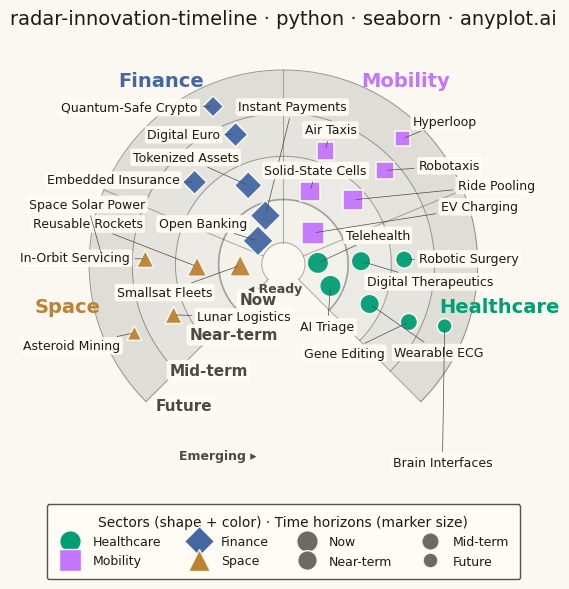

Python code for this plot:
"""anyplot.ai
radar-innovation-timeline: Innovation Radar with Time-Horizon Rings
Library: seaborn 0.13.2 | Python 3.14.10
Quality: pending | Updated: 2026-11-27
"""

import os

import matplotlib.lines as mlines
import matplotlib.pyplot as plt
import numpy as np
import pandas as pd
import seaborn as sns
from matplotlib.text import Text


# Theme tokens
THEME = os.getenv("ANYPLOT_THEME", "light")
PAGE_BG = "#FAF8F1" if THEME == "light" else "#1A1A17"
ELEVATED_BG = "#FFFDF6" if THEME == "light" else "#242420"
INK = "#1A1A17" if THEME == "light" else "#F0EFE8"
INK_SOFT = "#4A4A44" if THEME == "light" else "#B8B7B0"
INK_MUTED = "#6B6A63" if THEME == "light" else "#A8A79F"

# Imprint palette
IMPRINT_PALETTE = ["#009E73", "#C475FD", "#4467A3", "#BD8233", "#AE3030", "#2ABCCD", "#954477", "#99B314"]

sns.set_theme(
    style="ticks",
    rc={
        "figure.facecolor": PAGE_BG,
        "axes.facecolor": PAGE_BG,
        "axes.edgecolor": INK_SOFT,
        "axes.labelcolor": INK,
        "text.color": INK,
        "xtick.color": INK_SOFT,
        "ytick.color": INK_SOFT,
        "legend.facecolor": ELEVATED_BG,
        "legend.edgecolor": INK_SOFT,
    },
)

# Constants
TOTAL_ANGLE_DEG = 270  # three-quarter layout, the open quarter holds ring labels
START_ANGLE_DEG = 135
ANCHOR_FRAC = {
    "left": 0,
    "bottom": 0,
    "center": 0.5,
    "right": 1,
    "top": 1,
}  # share of a label's size left of / below its anchor
SECTOR_MARKERS = ["o", "s", "D", "^", "P", "X"]
MARKER_AREA_NEAR, MARKER_AREA_FAR = 240, 115  # nearest horizon gets the largest marker
FILL_ALPHA_NEAR, FILL_ALPHA_FAR = 0.03, 0.12  # one neutral tint, deepening with the horizon

# Columns
NAME = "Innovation"  # role: name
RING = "Time horizon"  # role: ring
SECTOR = "Sector"  # role: sector

# Data
# Rows are listed nearest horizon first, so each ring and sector is ordered by first appearance
items = [
    ("AI Triage", "Now", "Healthcare"),
    ("Telehealth", "Now", "Healthcare"),
    ("Wearable ECG", "Near-term", "Healthcare"),
    ("Digital Therapeutics", "Near-term", "Healthcare"),
    ("Gene Editing", "Mid-term", "Healthcare"),
    ("Robotic Surgery", "Mid-term", "Healthcare"),
    ("Brain Interfaces", "Future", "Healthcare"),
    ("EV Charging", "Now", "Mobility"),
    ("Ride Pooling", "Near-term", "Mobility"),
    ("Solid-State Cells", "Near-term", "Mobility"),
    ("Robotaxis", "Mid-term", "Mobility"),
    ("Air Taxis", "Mid-term", "Mobility"),
    ("Hyperloop", "Future", "Mobility"),
    ("Instant Payments", "Now", "Finance"),
    ("Open Banking", "Now", "Finance"),
    ("Tokenized Assets", "Near-term", "Finance"),
    ("Digital Euro", "Mid-term", "Finance"),
    ("Embedded Insurance", "Mid-term", "Finance"),
    ("Quantum-Safe Crypto", "Future", "Finance"),
    ("Smallsat Fleets", "Now", "Space"),
    ("Reusable Rockets", "Near-term", "Space"),
    ("In-Orbit Servicing", "Mid-term", "Space"),
    ("Lunar Logistics", "Mid-term", "Space"),
    ("Space Solar Power", "Future", "Space"),
    ("Asteroid Mining", "Future", "Space"),
]
df = pd.DataFrame(items, columns=[NAME, RING, SECTOR])

# Plot
# Layout: angle by sector cell, radius by ring, spread inside each cell (layout, not data)
rings = list(pd.unique(df[RING]))
sectors = list(pd.unique(df[SECTOR]))
n_rings = len(rings)
n_sectors = len(sectors)
sector_width_deg = TOTAL_ANGLE_DEG / n_sectors
sector_palette = {s: IMPRINT_PALETTE[i % len(IMPRINT_PALETTE)] for i, s in enumerate(sectors)}
sector_markers = {s: SECTOR_MARKERS[i % len(SECTOR_MARKERS)] for i, s in enumerate(sectors)}
size_by_ring = np.linspace(MARKER_AREA_NEAR, MARKER_AREA_FAR, n_rings)
fill_alphas = np.linspace(FILL_ALPHA_NEAR, FILL_ALPHA_FAR, n_rings)
ring_boundaries = np.arange(n_rings + 1) + 0.5
r_max = ring_boundaries[-1]
ring_accent = sns.blend_palette([INK_MUTED, INK_SOFT], n_colors=n_rings + 1)

ANGLE = "angle"
RADIUS = "radius"
SIZE = "size"
ring_idx = df[RING].map({name: i for i, name in enumerate(rings, start=1)})
sector_idx = df[SECTOR].map({name: i for i, name in enumerate(sectors)})
cell_rank = df.groupby([SECTOR, RING]).cumcount()
cell_count = df.groupby([SECTOR, RING])[NAME].transform("size")
cell_frac = (cell_rank + 0.5) / cell_count  # even spread across the cell, margins kept
cell_frac = cell_frac.where(cell_count > 1, 0.32)  # a lone item sits off the sector axis, clear of the header
sector_start = START_ANGLE_DEG - sector_idx * sector_width_deg
df[ANGLE] = np.deg2rad(sector_start - (0.1 + 0.8 * cell_frac) * sector_width_deg)
df[RADIUS] = ring_idx + np.where(cell_rank % 2 == 0, 0.2, -0.2) * (cell_count > 1)
df[SIZE] = ring_idx.map(dict(enumerate(size_by_ring, start=1)))

fig = plt.figure(figsize=(6, 6), dpi=400, facecolor=PAGE_BG)
ax = fig.add_subplot(111, projection="polar")
ax.set_facecolor(PAGE_BG)
ax.set_theta_zero_location("N")
ax.set_theta_direction(-1)
fig.subplots_adjust(left=0.02, right=0.98, top=0.93, bottom=0.16)

# Ring fills (neutral tint, only over the 270° sector span) and boundary lines
theta_fill = np.deg2rad(np.linspace(START_ANGLE_DEG - TOTAL_ANGLE_DEG, START_ANGLE_DEG, 200))
for i in range(n_rings):
    ax.fill_between(
        theta_fill, ring_boundaries[i], ring_boundaries[i + 1], color=INK, alpha=fill_alphas[i], linewidth=0, zorder=0
    )
for i, rb in enumerate(ring_boundaries):
    ax.plot(
        theta_fill,
        np.full_like(theta_fill, rb),
        color=sns.desaturate(ring_accent[i], 0.5),
        linewidth=1.2 if i == 1 else 0.7,
        alpha=0.55,
        zorder=1,
    )

# Sector dividers
for i in range(n_sectors + 1):
    edge = np.deg2rad(START_ANGLE_DEG - i * sector_width_deg)
    ax.plot([edge, edge], [ring_boundaries[0], r_max], color=INK_SOFT, linewidth=0.8, alpha=0.4, zorder=1)

# Items: color + shape by sector, size by time horizon
sns.scatterplot(
    data=df,
    x=ANGLE,
    y=RADIUS,
    hue=SECTOR,
    style=SECTOR,
    size=SIZE,
    sizes=(size_by_ring.min(), size_by_ring.max()),
    markers=sector_markers,
    palette=sector_palette,
    edgecolor=PAGE_BG,
    linewidth=1.2,
    alpha=0.95,
    legend=False,
    ax=ax,
    zorder=5,
)
ax.set_ylim(0, r_max + 0.85)
ax.set_yticks([])
ax.set_xticks([])
ax.set_xlabel("")
ax.set_ylabel("")
ax.grid(False)
ax.spines["polar"].set_visible(False)

# Sector headers along the outer edge
texts = []
for i, sector_name in enumerate(sectors):
    mid = np.deg2rad(START_ANGLE_DEG - (i + 0.5) * sector_width_deg)
    texts.append(
        ax.text(
            mid,
            r_max + 0.6,
            sector_name,
            ha="center",
            va="center",
            fontsize=14,
            fontweight="bold",
            color=sector_palette[sector_name],
            zorder=7,
        )
    )

# Ring names in the open quarter
label_angle = np.deg2rad(START_ANGLE_DEG - TOTAL_ANGLE_DEG - 10)
for r, ring_name in enumerate(rings, start=1):
    texts.append(
        ax.text(
            label_angle,
            r,
            ring_name,
            ha="center",
            va="center",
            fontsize=11,
            fontweight="bold",
            color=INK_SOFT,
            bbox={"boxstyle": "round,pad=0.2", "facecolor": ELEVATED_BG, "edgecolor": "none", "alpha": 0.9},
            zorder=7,
        )
    )

# Directional cues
cue_angle = np.deg2rad(START_ANGLE_DEG - TOTAL_ANGLE_DEG - 26)
texts.append(
    ax.text(
        cue_angle,
        ring_boundaries[0] + 0.1,
        "◂ Ready",
        fontsize=9,
        color=INK_SOFT,
        fontweight="bold",
        ha="center",
        va="center",
        zorder=7,
    )
)
texts.append(
    ax.text(
        cue_angle,
        r_max + 0.2,
        "Emerging ▸",
        fontsize=9,
        color=INK_SOFT,
        fontweight="bold",
        ha="center",
        va="center",
        zorder=7,
    )
)

# Item labels: placed radially outward from each marker, greedy against measured boxes
fig.canvas.draw()
renderer = fig.canvas.get_renderer()
PT = fig.dpi / 72.0
fig_w, fig_h = fig.canvas.get_width_height()
cx, cy = ax.transData.transform((0, 0))
rows = df.sort_values(RADIUS, ascending=True)  # crowded inner items choose their label spot first
placed = [(b.x0, b.y0, b.x1, b.y1) for b in (t.get_window_extent(renderer) for t in texts)]
marker_boxes = []
for _, row in rows.iterrows():
    px, py = ax.transData.transform((row[ANGLE], row[RADIUS]))
    half = (np.sqrt(row[SIZE]) / 2 + 2) * PT
    marker_boxes.append((px - half, py - half, px + half, py + half))
placed += marker_boxes

for k, (_, row) in enumerate(rows.iterrows()):
    px, py = ax.transData.transform((row[ANGLE], row[RADIUS]))
    base = np.arctan2(py - cy, px - cx)
    own = marker_boxes[k]
    best = None
    for dist in [11, 17, 25, 35, 47, 60, 76, 94, 112]:
        for turn in [0, 35, -35, 70, -70, 110, -110, 150, -150, 180]:
            ang = base + np.deg2rad(turn)
            ux, uy = np.cos(ang), np.sin(ang)
            dx, dy = dist * ux, dist * uy
            ha = "left" if ux > 0.35 else ("right" if ux < -0.35 else "center")
            va = "bottom" if uy > 0.35 else ("top" if uy < -0.35 else "center")
            t = ax.annotate(
                row[NAME],
                xy=(row[ANGLE], row[RADIUS]),
                xytext=(dx, dy),
                textcoords="offset points",
                fontsize=9,
                fontweight="medium",
                ha=ha,
                va=va,
                color=INK,
                bbox={"boxstyle": "round,pad=0.18", "facecolor": ELEVATED_BG, "edgecolor": "none", "alpha": 0.9},
                arrowprops={"arrowstyle": "-", "color": INK_SOFT, "linewidth": 0.5},
                zorder=6,
            )
            bb = Text.get_window_extent(t, renderer)  # size of the text alone; its position is set below
            ax_x, ax_y = px + dx * PT, py + dy * PT
            x0 = ax_x - bb.width * ANCHOR_FRAC[ha]
            y0 = ax_y - bb.height * ANCHOR_FRAC[va]
            pad = 2.5 * PT
            box = (x0 - pad, y0 - pad, x0 + bb.width + pad, y0 + bb.height + pad)
            hits = sum(
                not (box[2] < o[0] or o[2] < box[0] or box[3] < o[1] or o[3] < box[1]) for o in placed if o is not own
            )
            # keep labels clear of the title (top) and the legend (bottom) bands
            out = (box[0] < 6 * PT) + (box[2] > fig_w - 6 * PT) + (box[1] < 0.17 * fig_h) + (box[3] > 0.925 * fig_h)
            # the leader runs from the marker edge to the label anchor; count the boxes it crosses
            leader = [(px + f * dx * PT, py + f * dy * PT) for f in np.linspace(0.3, 1, 12)]
            hits += sum(
                any(o[0] <= lx <= o[2] and o[1] <= ly <= o[3] for lx, ly in leader) for o in placed if o is not own
            )
            score = hits + 5 * out + 0.002 * dist + 0.0005 * abs(turn)
            if best is None or score < best[0]:
                if best is not None:
                    best[1].remove()
                best = (score, t, box)
            else:
                t.remove()
            if best[0] < 0.5:
                break
        if best[0] < 0.5:
            break
    placed.append(best[2])

title = "radar-innovation-timeline · python · seaborn · anyplot.ai"
fig.suptitle(title, fontsize=max(8, round(12 * 67 / len(title))), fontweight="medium", color=INK, y=0.97)

# Legend: sectors (shape + color) and time horizons (size)
sector_handles = [
    mlines.Line2D(
        [],
        [],
        linestyle="",
        marker=sector_markers[s],
        markerfacecolor=sector_palette[s],
        markeredgecolor=PAGE_BG,
        markersize=np.sqrt(size_by_ring.max()),
        label=s,
    )
    for s in sectors
]
ring_handles = [
    mlines.Line2D(
        [],
        [],
        linestyle="",
        marker="o",
        markerfacecolor=INK_MUTED,
        markeredgecolor=PAGE_BG,
        markersize=np.sqrt(sz),
        label=name,
    )
    for name, sz in zip(rings, size_by_ring, strict=True)
]
legend = fig.legend(
    handles=sector_handles + ring_handles,
    loc="lower center",
    bbox_to_anchor=(0.5, 0.01),
    ncols=4,
    fontsize=9,
    title="Sectors (shape + color) · Time horizons (marker size)",
    title_fontsize=10,
    framealpha=0.95,
    fancybox=True,
    handletextpad=0.8,
    borderpad=0.9,
)
legend.get_frame().set_facecolor(ELEVATED_BG)

plt.savefig(f"plot-{THEME}.png", dpi=400, facecolor=PAGE_BG)
